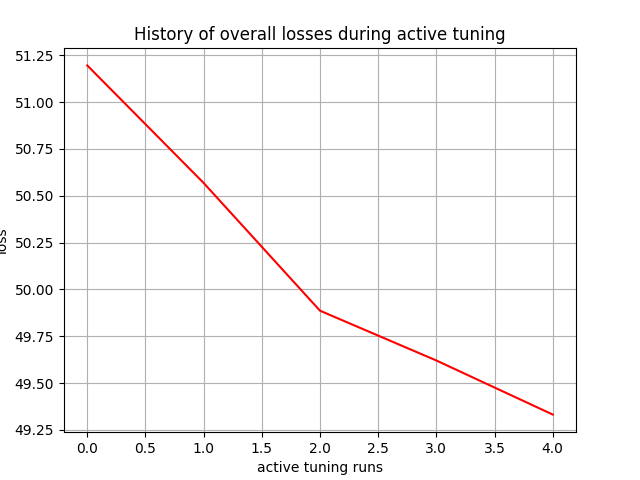

Data behind this chart, as committed beside it:
, 0
0, 51.2
1, 50.57
2, 49.89
3, 49.62
4, 49.33
